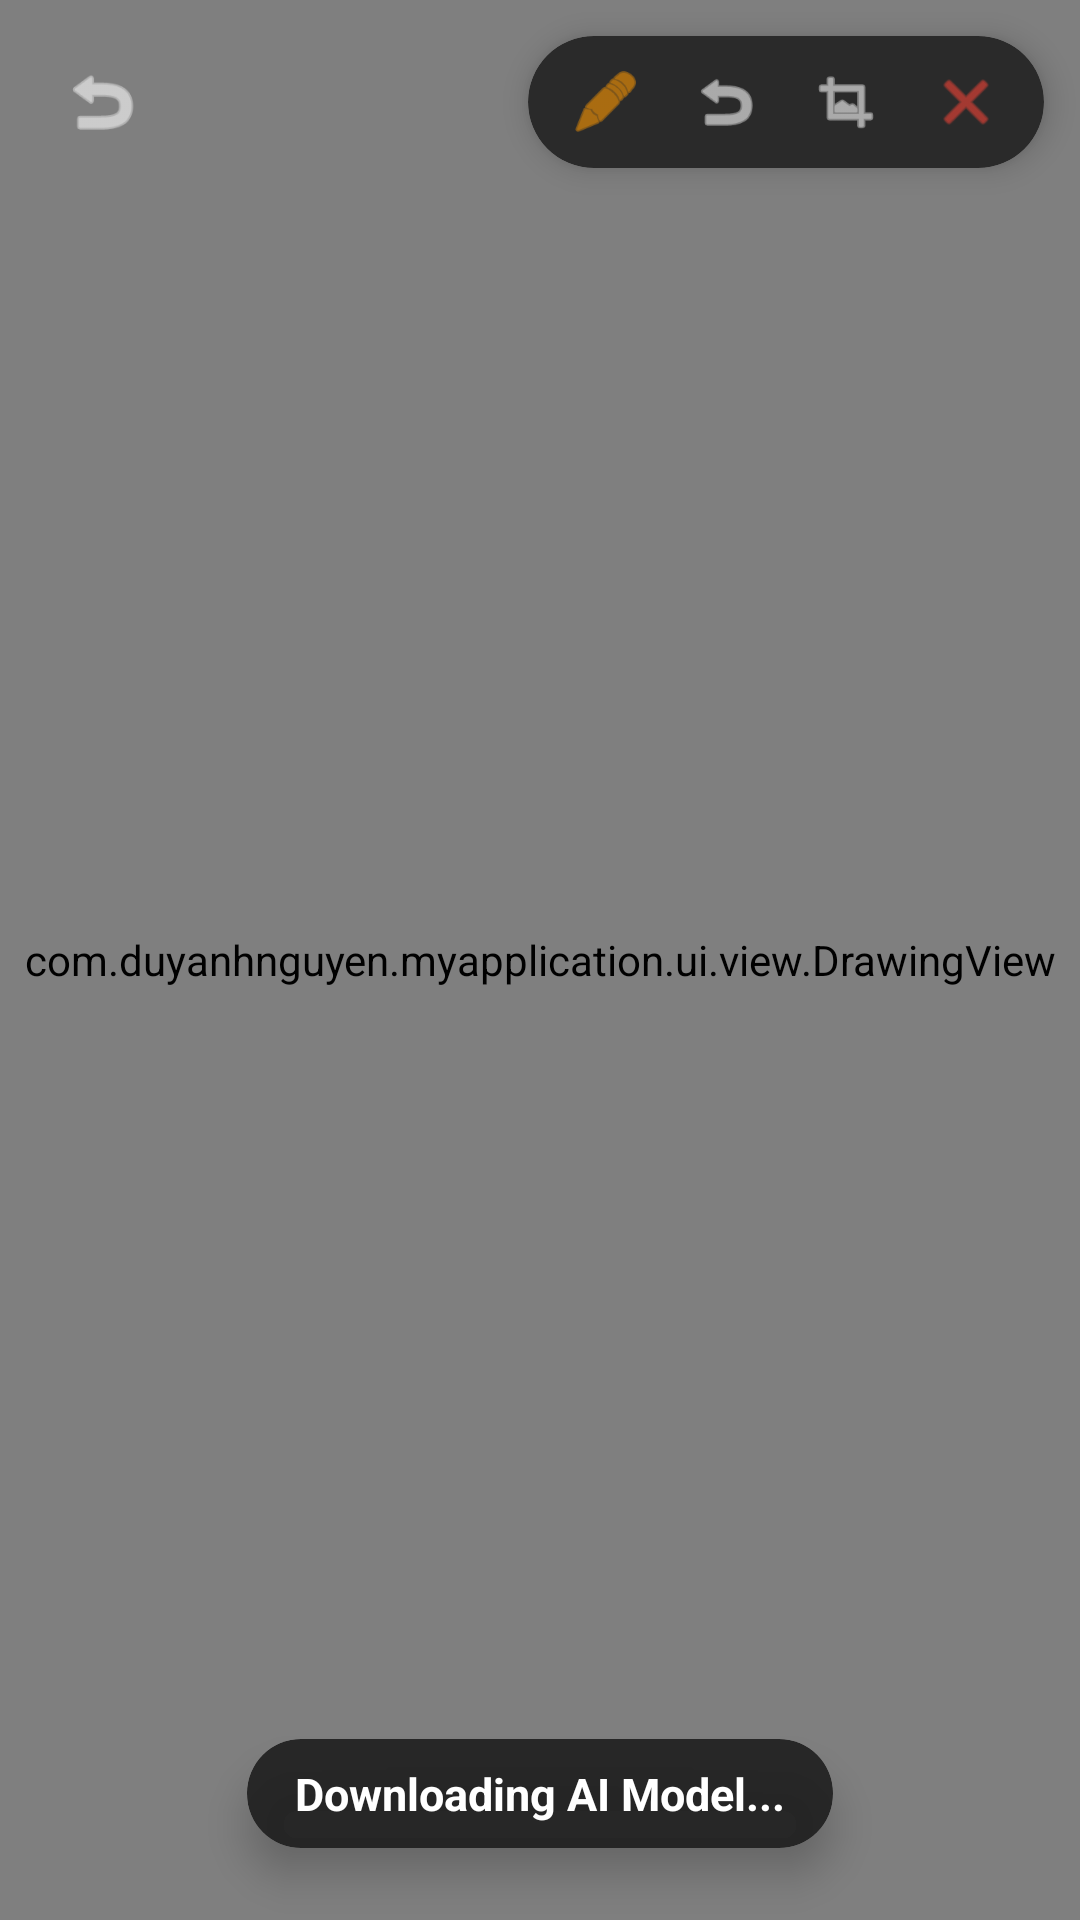

Android layout source for this screen:
<!-- AndroidManifest.xml: application theme Theme.MyCalculator -->
<!-- res/layout/activity_math_note.xml -->
<?xml version="1.0" encoding="utf-8"?>
<androidx.constraintlayout.widget.ConstraintLayout xmlns:android="http://schemas.android.com/apk/res/android"
    xmlns:app="http://schemas.android.com/apk/res-auto"
    xmlns:tools="http://schemas.android.com/tools"
    android:layout_width="match_parent"
    android:layout_height="match_parent"
    android:background="@color/black"
    tools:context=".ui.activity.MathNoteActivity">

    
    <com.duyanhnguyen.myapplication.ui.view.DrawingView
        android:id="@+id/drawing_view"
        android:layout_width="0dp"
        android:layout_height="0dp"
        app:layout_constraintBottom_toBottomOf="parent"
        app:layout_constraintEnd_toEndOf="parent"
        app:layout_constraintStart_toStartOf="parent"
        app:layout_constraintTop_toTopOf="parent" />

    
    <ImageButton
        android:id="@+id/btn_back"
        android:layout_width="44dp"
        android:layout_height="44dp"
        android:layout_margin="12dp"
        android:background="?attr/selectableItemBackgroundBorderless"
        android:contentDescription="Back"
        android:padding="8dp"
        android:scaleType="centerInside"
        android:src="@android:drawable/ic_menu_revert"
        android:tint="@color/white"
        app:layout_constraintStart_toStartOf="parent"
        app:layout_constraintTop_toTopOf="parent" />

    
    <androidx.cardview.widget.CardView
        android:id="@+id/toolbar_card"
        android:layout_width="wrap_content"
        android:layout_height="wrap_content"
        android:layout_margin="12dp"
        app:cardBackgroundColor="#2A2A2A"
        app:cardCornerRadius="22dp"
        app:cardElevation="6dp"
        app:layout_constraintEnd_toEndOf="parent"
        app:layout_constraintTop_toTopOf="parent">

        <LinearLayout
            android:layout_width="wrap_content"
            android:layout_height="wrap_content"
            android:gravity="center_vertical"
            android:orientation="horizontal"
            android:paddingStart="6dp"
            android:paddingTop="2dp"
            android:paddingEnd="6dp"
            android:paddingBottom="2dp">

            
            <ImageButton
                android:id="@+id/btn_mode"
                android:layout_width="40dp"
                android:layout_height="40dp"
                android:background="?attr/selectableItemBackgroundBorderless"
                android:contentDescription="Pen or Eraser Mode"
                android:padding="8dp"
                android:scaleType="centerInside"
                android:src="@android:drawable/ic_menu_edit"
                android:tint="#FF9800" />

            
            <ImageButton
                android:id="@+id/btn_undo"
                android:layout_width="40dp"
                android:layout_height="40dp"
                android:background="?attr/selectableItemBackgroundBorderless"
                android:contentDescription="Undo"
                android:padding="8dp"
                android:scaleType="centerInside"
                android:src="@android:drawable/ic_menu_revert"
                android:tint="@color/white" />

            
            <ImageButton
                android:id="@+id/btn_reset_zoom"
                android:layout_width="40dp"
                android:layout_height="40dp"
                android:background="?attr/selectableItemBackgroundBorderless"
                android:contentDescription="Reset Zoom"
                android:padding="8dp"
                android:scaleType="centerInside"
                android:src="@android:drawable/ic_menu_crop"
                android:tint="@color/white" />

            
            <ImageButton
                android:id="@+id/btn_clear"
                android:layout_width="40dp"
                android:layout_height="40dp"
                android:background="?attr/selectableItemBackgroundBorderless"
                android:contentDescription="Clear Canvas"
                android:padding="8dp"
                android:scaleType="centerInside"
                android:src="@android:drawable/ic_menu_close_clear_cancel"
                android:tint="#F44336" />

        </LinearLayout>
    </androidx.cardview.widget.CardView>

    
    <androidx.cardview.widget.CardView
        android:id="@+id/status_card"
        android:layout_width="wrap_content"
        android:layout_height="wrap_content"
        android:layout_marginBottom="24dp"
        app:cardBackgroundColor="#E61E1E1E"
        app:cardCornerRadius="18dp"
        app:cardElevation="8dp"
        app:layout_constraintBottom_toBottomOf="parent"
        app:layout_constraintEnd_toEndOf="parent"
        app:layout_constraintStart_toStartOf="parent">

        <TextView
            android:id="@+id/tv_status"
            android:layout_width="wrap_content"
            android:layout_height="wrap_content"
            android:paddingStart="16dp"
            android:paddingTop="8dp"
            android:paddingEnd="16dp"
            android:paddingBottom="8dp"
            android:text="Downloading AI Model..."
            android:textColor="@color/white"
            android:textSize="15sp"
            android:textStyle="bold"
            android:visibility="visible" />
    </androidx.cardview.widget.CardView>

</androidx.constraintlayout.widget.ConstraintLayout>
<!-- resources referenced by this layout -->
<resources>
  <color name="black">#000000</color>
  <color name="white">#FFFFFF</color>
  <style name="Theme.MyCalculator" parent="Theme.MaterialComponents.DayNight.NoActionBar">
          <item name="colorPrimary">@color/colorEqualsBtn</item>
          <item name="colorPrimaryDark">@color/colorBackground</item>
          <item name="colorAccent">@color/colorOperatorText</item>
          <item name="android:windowBackground">@color/colorBackground</item>
          <item name="android:statusBarColor">@color/colorBackground</item>
          <item name="android:navigationBarColor">@color/colorBackground</item>
          <item name="android:windowLightStatusBar">true</item>
      </style>
  <color name="colorEqualsBtn">#E5E5EA</color>
  <color name="colorBackground">#F2F2F7</color>
  <color name="colorOperatorText">#000000</color>
</resources>
